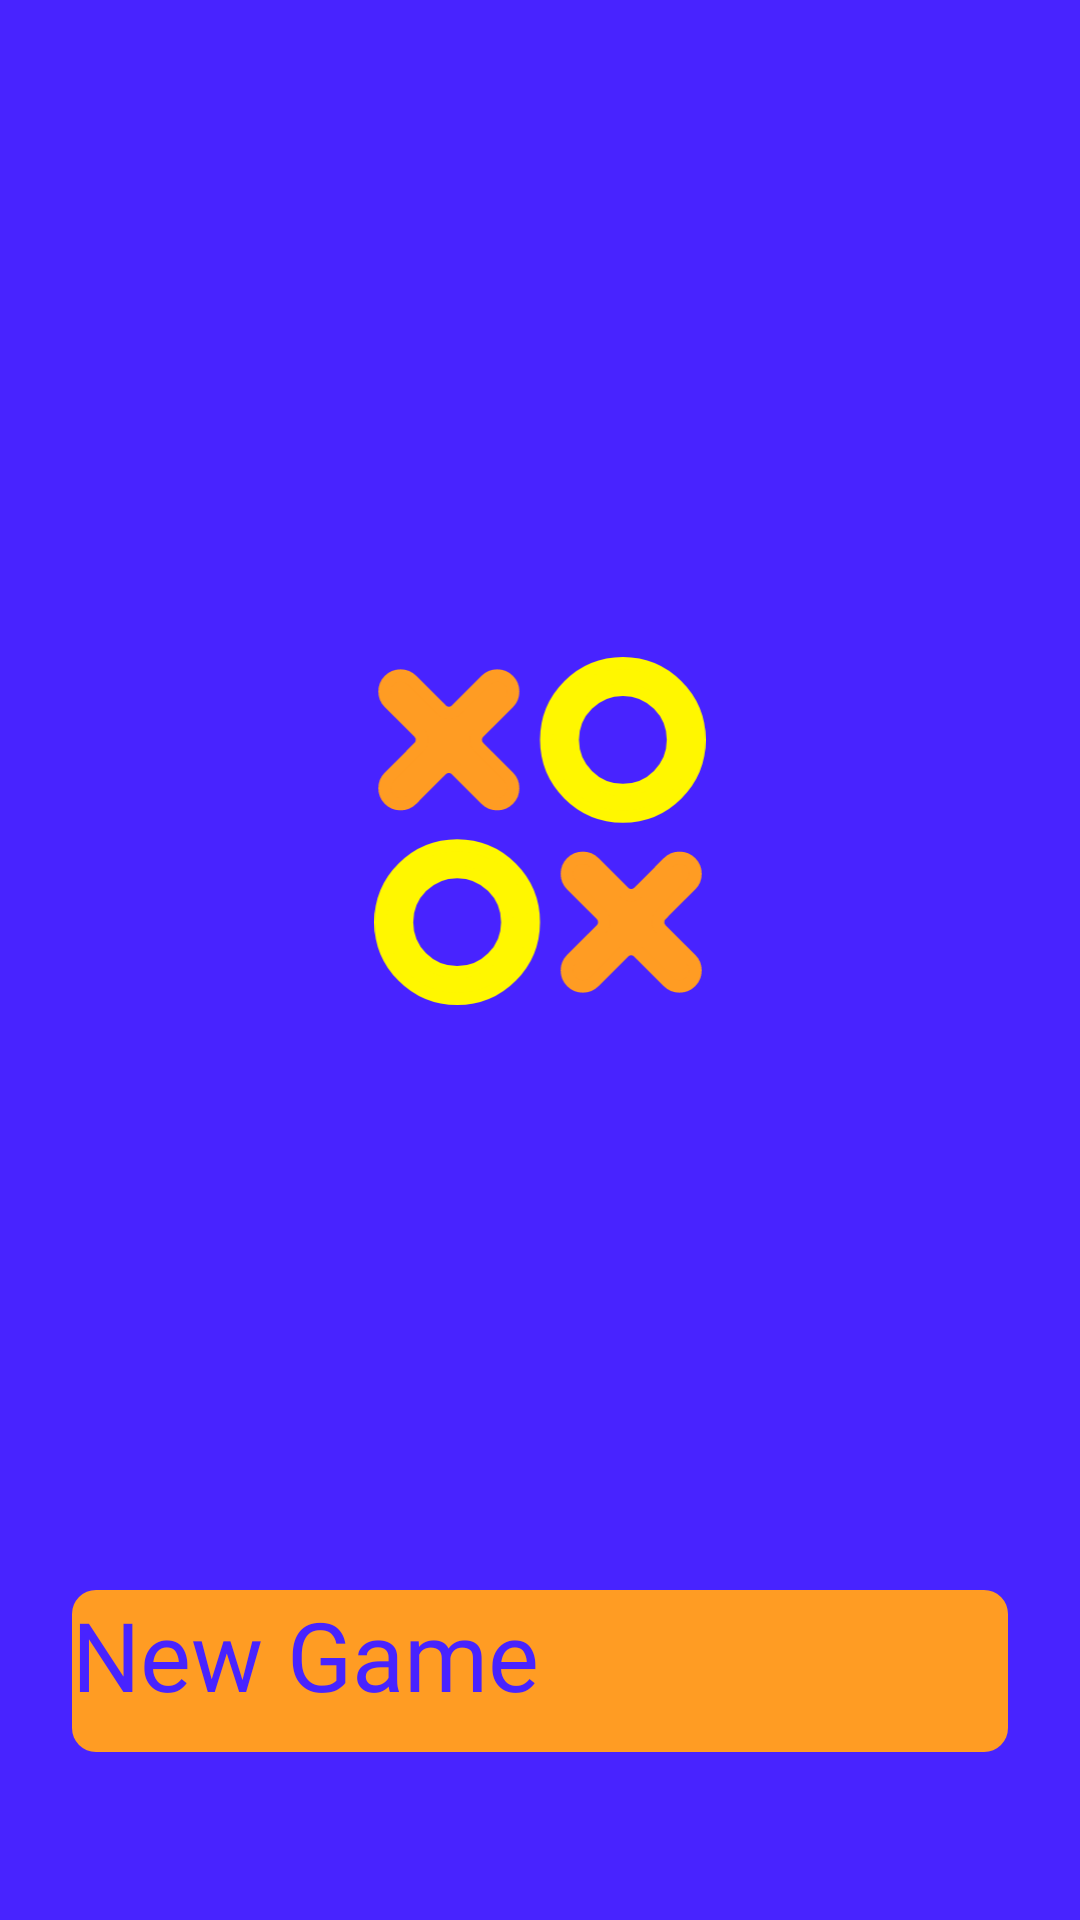

Reconstruct the res/layout file that produces this screen, plus the resources it refers to.
<!-- AndroidManifest.xml: application theme Theme.SplashScreenTheme -->
<!-- res/layout/fragment_start_screen.xml -->
<?xml version="1.0" encoding="utf-8"?>
<androidx.constraintlayout.widget.ConstraintLayout xmlns:android="http://schemas.android.com/apk/res/android"
    xmlns:app="http://schemas.android.com/apk/res-auto"
    xmlns:tools="http://schemas.android.com/tools"
    android:layout_width="match_parent"
    android:layout_height="match_parent"
    tools:context=".StartScreenFragment"
    android:background="@color/purple"
    android:padding="24dp"
    >

    <ImageView
        android:layout_width="116dp"
        android:layout_height="116dp"
        android:src="@drawable/logo"
        app:layout_constraintBottom_toTopOf="@+id/btnNewGame"
        app:layout_constraintEnd_toEndOf="parent"
        app:layout_constraintStart_toStartOf="parent"
        app:layout_constraintTop_toTopOf="parent" />

    <Button
        android:id="@+id/btnNewGame"
        android:layout_width="0dp"
        android:layout_height="54dp"
        android:layout_marginBottom="32dp"
        android:textSize="32sp"
        android:fontFamily="@font/baloo_thambi"
        android:background="@drawable/clickable_item_button"
        android:textColor="@color/purple"
        android:text="@string/new_game"
        app:layout_constraintBottom_toBottomOf="parent"
        app:layout_constraintEnd_toEndOf="parent"
        app:layout_constraintStart_toStartOf="parent" />

</androidx.constraintlayout.widget.ConstraintLayout>
<!-- resources referenced by this layout -->
<resources>
  <color name="purple">#4823FF</color>
  <!-- drawable clickable_item_button (drawable) -->
  <?xml version="1.0" encoding="utf-8"?>
  <selector xmlns:android="http://schemas.android.com/apk/res/android">
      <item>
          <shape android:shape="rectangle">
              <corners android:radius="8dp" />
              <solid android:color="@color/orange" />
          </shape>
      </item>
  </selector>
  <!-- drawable logo: vector/xml drawable (drawable, 2845 chars, omitted) -->
  <string name="new_game">New Game</string>
  <style name="Theme.SplashScreenTheme" parent="Theme.SplashScreen">
          <item name="windowSplashScreenBackground">@color/purple</item>
          <item name="windowSplashScreenAnimatedIcon">@drawable/splash_screen_logo</item>
          <item name="windowSplashScreenAnimationDuration">300</item>
          <item name="postSplashScreenTheme">@style/Theme.TicTacToeGame</item>
      </style>
  <color name="orange">#FF9C23</color>
  <!-- drawable splash_screen_logo: vector/xml drawable (drawable, 2973 chars, omitted) -->
  <style name="Theme.TicTacToeGame" parent="Base.Theme.TicTacToeGame">
          <item name="background">@color/purple</item>
      </style>
  <style name="Base.Theme.TicTacToeGame" parent="Theme.AppCompat.Light.NoActionBar">
          
          
      </style>
</resources>
